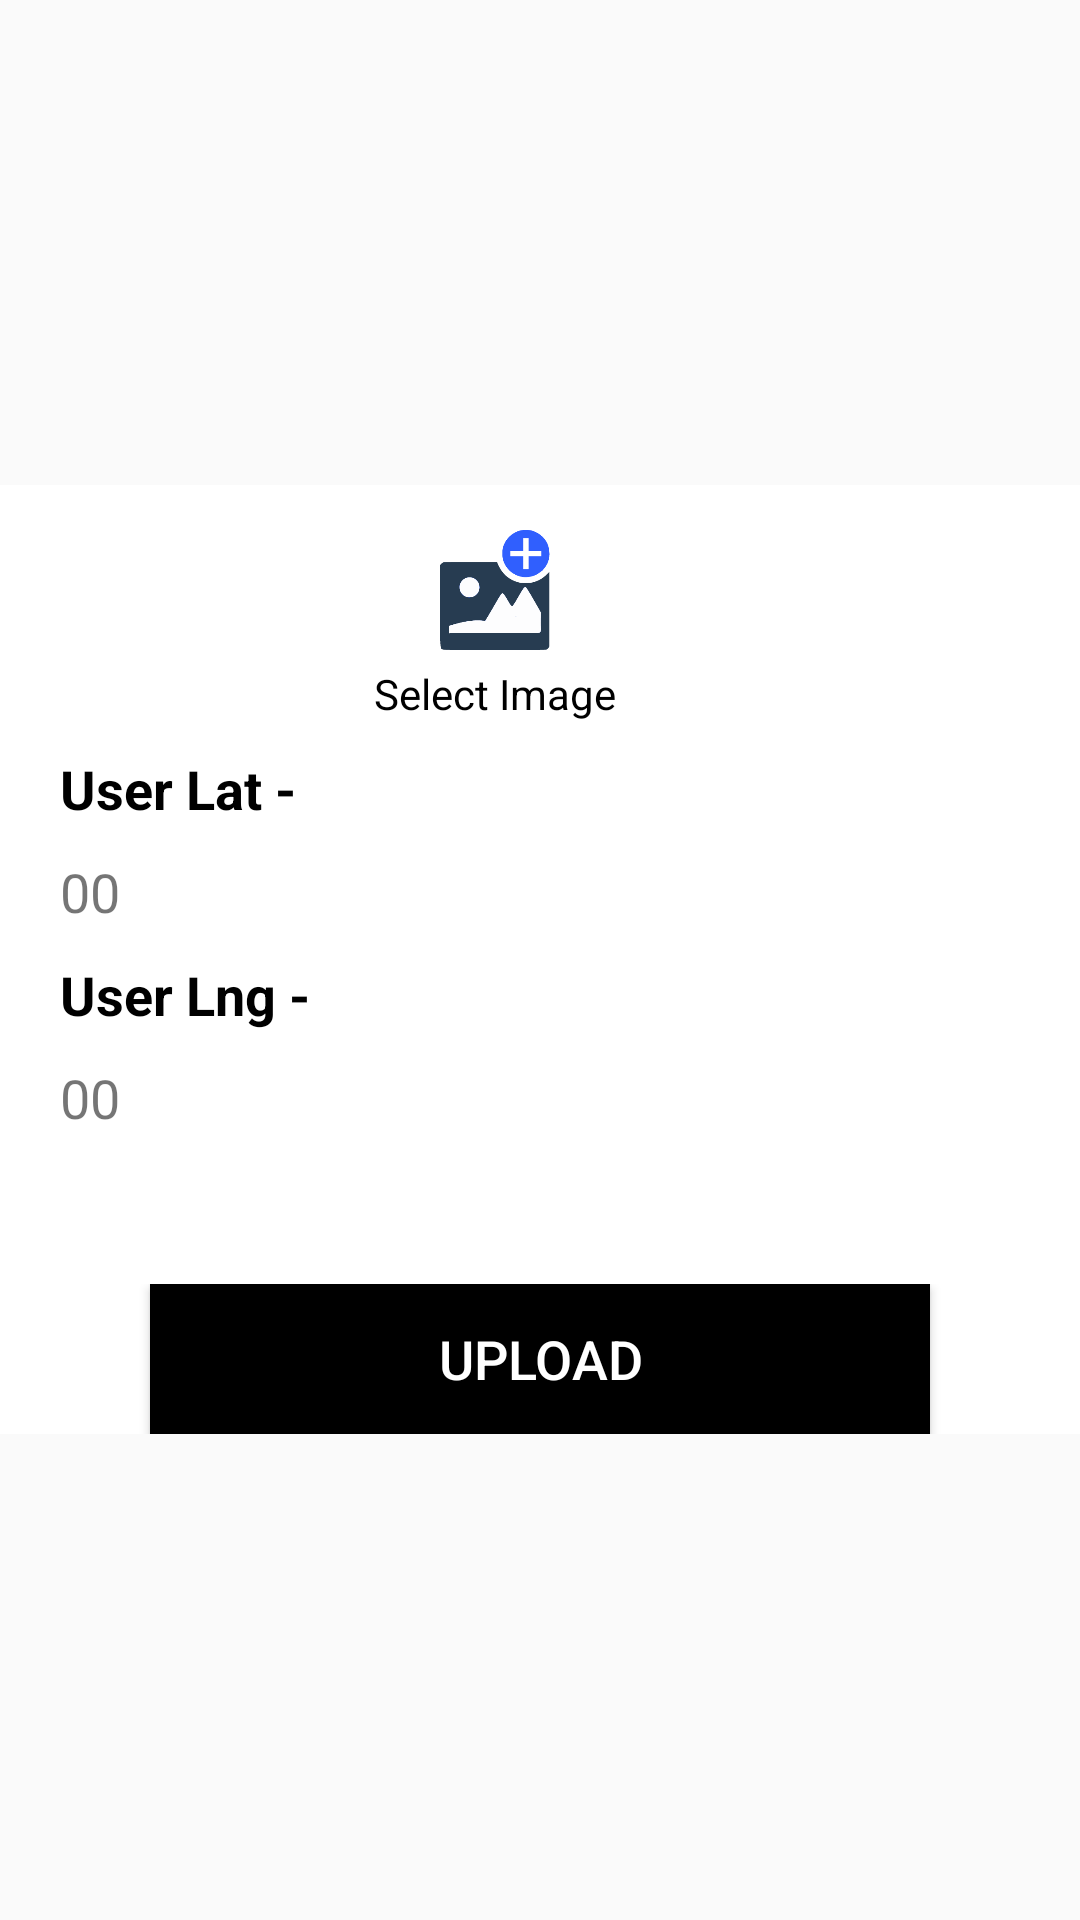

Here is an Android app screen rendered from its layout file. Give the layout XML and the strings, colors and styles it references.
<!-- AndroidManifest.xml: application theme Theme.AppCompat.DayNight.NoActionBar -->
<!-- res/layout/activity_main.xml -->
<?xml version="1.0" encoding="utf-8"?>
<RelativeLayout xmlns:android="http://schemas.android.com/apk/res/android"
    android:layout_width="match_parent"
    android:layout_height="wrap_content"
    android:layout_gravity="center"
    xmlns:app="http://schemas.android.com/apk/res-auto"
    >

    <RelativeLayout
        android:layout_width="match_parent"
        android:layout_centerInParent="true"
        android:gravity="center"
        xmlns:app="http://schemas.android.com/apk/res-auto"
        android:background="@color/colorWhite"
        android:layout_height="wrap_content">
        <ProgressBar
            android:layout_width="wrap_content"
            android:layout_height="wrap_content"
            android:layout_centerInParent="true"
            android:id="@+id/mprogressbar"
            android:visibility="gone"
            android:indeterminateTint="@color/colorBlack"
            android:elevation="20dp"></ProgressBar>



        <LinearLayout
            android:layout_width="match_parent"
            android:orientation="vertical"
            android:layout_marginHorizontal="20dp"
            android:layout_height="wrap_content">


            <LinearLayout
                android:layout_width="match_parent"
                android:layout_height="wrap_content"
                android:orientation="vertical"
                android:visibility="gone"
                android:id="@+id/pancard_lyout">



                <LinearLayout
                    android:layout_width="match_parent"
                    android:layout_height="wrap_content"
                    android:layout_marginTop="10dp"
                    android:layout_marginHorizontal="30dp"
                    android:orientation="horizontal">

                    <LinearLayout
                        android:layout_width="wrap_content"
                        android:layout_height="wrap_content"
                        android:orientation="vertical"
                        android:layout_gravity="center"
                        android:id="@+id/pan_cam"
                        android:gravity="center"
                        >



                    </LinearLayout>
                    <ImageView
                        android:layout_width="30dp"
                        android:layout_height="50dp"
                        android:padding="5dp"
                        android:id="@+id/pan_image"
                        android:scaleType="fitXY"
                        android:layout_marginHorizontal="20dp"
                        ></ImageView>



                    <LinearLayout
                        android:layout_width="wrap_content"
                        android:layout_height="wrap_content"
                        android:orientation="vertical"
                        android:layout_marginLeft="20dp"
                        android:gravity="center"
                        android:visibility="gone"
                        android:id="@+id/pan_cam_back"
                        android:layout_gravity="center"
                        >




                    </LinearLayout>


                    <ImageView
                        android:layout_width="30dp"
                        android:layout_height="50dp"
                        android:padding="5dp"
                        android:id="@+id/pan_image_back"
                        android:scaleType="fitXY"
                        android:layout_marginHorizontal="20dp"
                        ></ImageView>




                </LinearLayout>






            </LinearLayout>




            <LinearLayout
                android:layout_width="match_parent"
                android:layout_height="wrap_content"
                android:orientation="vertical"
                android:id="@+id/adharcard_lyout">







                <LinearLayout
                    android:layout_width="match_parent"
                    android:layout_height="wrap_content"
                    android:layout_marginTop="10dp"
                    android:layout_gravity="center"
                    android:gravity="center"
                    android:orientation="horizontal">

                    <LinearLayout
                        android:layout_width="wrap_content"
                        android:layout_height="wrap_content"
                        android:orientation="vertical"
                        android:layout_gravity="center"
                        android:gravity="center"
                        android:layout_marginLeft="40dp"
                        android:id="@+id/image_select"
                        >

                        <ImageView
                            android:layout_width="50dp"
                            android:layout_height="50dp"
                            android:padding="5dp"
                            android:src="@drawable/upload_img"
                            ></ImageView>

                        <TextView
                            android:layout_width="wrap_content"
                            android:layout_height="wrap_content"
                            android:layout_gravity="center"
                            android:gravity="center"
                            android:textColor="@color/colorBlack"
                            android:text="Select Image"></TextView>


                    </LinearLayout>




                    <ImageView
                        android:layout_width="30dp"
                        android:layout_height="50dp"
                        android:padding="5dp"
                        android:id="@+id/image_show"
                        android:scaleType="fitXY"
                        android:layout_marginHorizontal="20dp"
                        ></ImageView>




                </LinearLayout>

                <TextView
                    android:layout_width="wrap_content"
                    android:layout_height="wrap_content"
                    android:text="User Lat -"
                    android:textColor="@color/black"
                    android:textStyle="bold"
                    android:layout_marginTop="10dp"
                    android:textSize="18dp"/>
                <TextView
                    android:layout_width="wrap_content"
                    android:layout_height="wrap_content"
                    android:text="00"
                    android:id="@+id/user_lat"
                    android:layout_marginTop="10dp"
                    android:textSize="18dp"/>

                <TextView
                    android:layout_width="wrap_content"
                    android:layout_height="wrap_content"
                    android:text="User Lng -"
                    android:textColor="@color/black"
                    android:textStyle="bold"
                    android:layout_marginTop="10dp"
                    android:textSize="18dp"/>
                <TextView
                    android:layout_width="wrap_content"
                    android:layout_height="wrap_content"
                    android:text="00"
                    android:id="@+id/user_lng"
                    android:layout_marginTop="10dp"
                    android:textSize="18dp"/>







            </LinearLayout>





            <LinearLayout
                android:layout_width="match_parent"
                android:layout_height="wrap_content"
                android:layout_marginTop="50dp"
                android:orientation="vertical">

                <Button
                    android:layout_width="match_parent"
                    android:layout_marginHorizontal="30dp"
                    android:text="Upload"
                    android:textSize="18dp"
                    android:id="@+id/upload_btn"
                    android:textColor="@color/white"
                    android:background="@color/colorBlack"
                    app:backgroundTint="@color/colorBlack"
                    android:layout_height="50dp"></Button>


            </LinearLayout>




        </LinearLayout>


    </RelativeLayout>
</RelativeLayout>
<!-- resources referenced by this layout -->
<resources>
  <color name="black">#FF000000</color>
  <color name="colorBlack">#000000</color>
  <color name="colorWhite">#FFFFFF</color>
  <color name="white">#FFFFFFFF</color>
  <!-- drawable upload_img: png bitmap (drawable, 6559 bytes) -->
</resources>
